Run: headless pygame with SDL's dummy video driver; simulated clock (each Clock.tick advances the game by its frame time, no real sleeping); random seed 0; keys injected as events and as key.get_pressed() state; no mouse input; restart key R tapped at the start of phases 3 and 4.
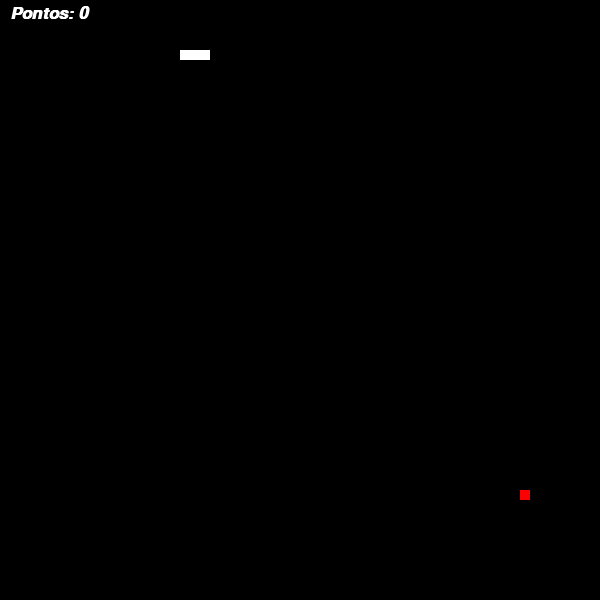
Frame 1 of 4 · flips 1–60 · no input
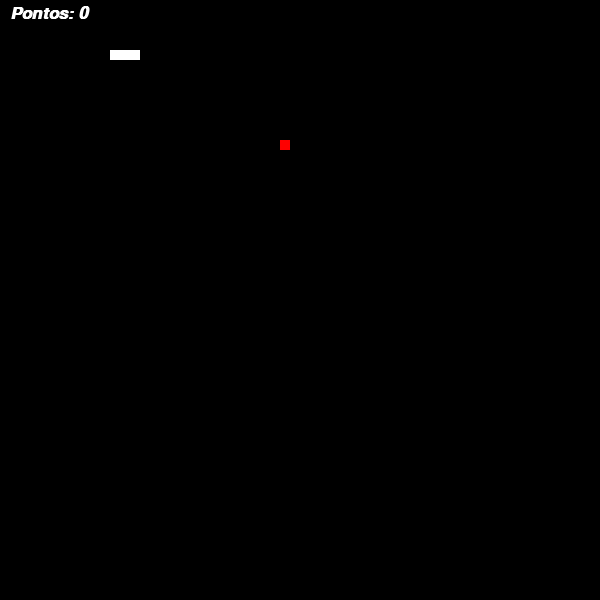
Frame 2 of 4 · flips 61–180 · tapped SPACE, RETURN · held RIGHT (→), D
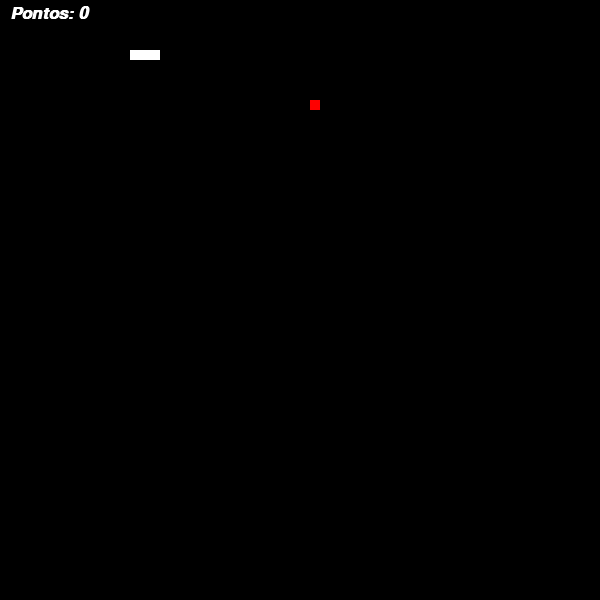
Frame 3 of 4 · flips 181–300 · tapped R · held DOWN (↓), S
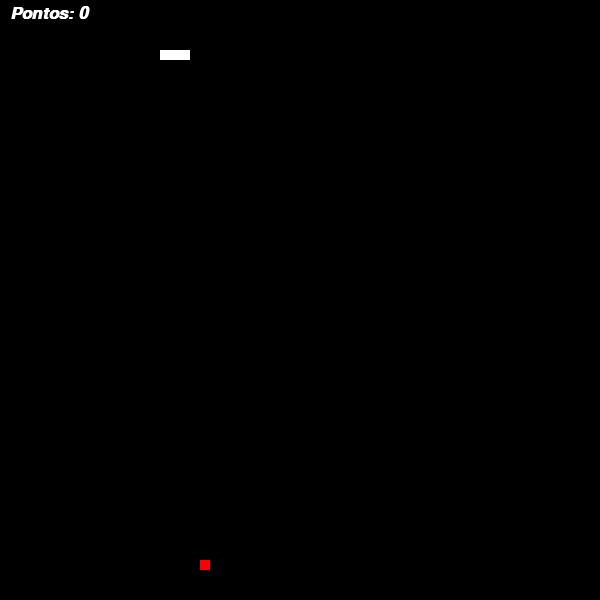
Frame 4 of 4 · flips 301–420 · tapped R · held LEFT (←), A, UP (↑), W

The pygame program that drew these frames:

import pygame
from pygame.locals import *
import random

WINDOW_SIZE = (600, 600)
PIXEL_SIZE = 10


def collision(pos1, pos2):
    return pos1 == pos2


def off_limits(pos):
    if 0 <= pos[0] < WINDOW_SIZE[0] and 0 <= pos[1] < WINDOW_SIZE[1]:
        return False
    else:
        return True


def random_on_grid():
    x = random.randint(0, WINDOW_SIZE[0])
    y = random.randint(0, WINDOW_SIZE[1])
    return x // PIXEL_SIZE * PIXEL_SIZE, y // PIXEL_SIZE * PIXEL_SIZE


pygame.init()
screen = pygame.display.set_mode(WINDOW_SIZE)
pygame.display.set_caption('Snake')

snake_pos = [(250, 50), (260, 50), (270, 50)]
snake_surface = pygame.Surface((PIXEL_SIZE, PIXEL_SIZE))
snake_surface.fill((255, 255, 255))
snake_direction = K_LEFT

apple_surface = pygame.Surface((PIXEL_SIZE, PIXEL_SIZE))
apple_surface.fill((255, 0, 0))
apple_pos = random_on_grid()

acabou = False
fonte = pygame.font.SysFont('arial', 25, True, True)
pontos = 0

def restart_game():
    global snake_pos, apple_pos, snake_direction, pontos
    snake_pos = [(250, 50), (260, 50), (270, 50)]
    snake_direction = K_LEFT
    apple_pos = random_on_grid()
    acabou = False
    pontos = 0

def restart():
    global snake_pos, apple_pos, snake_direction, pontos, acabou
    apple_pos = random_on_grid()
    acabou = False
    pontos = 0

while True:
    pygame.time.Clock().tick(15)
    screen.fill((0, 0, 0))
    mensagem = f'Pontos: {pontos}'
    texto_formado = fonte.render(mensagem, True, (255, 255, 255))
    for event in pygame.event.get():
        if event.type == QUIT:
            pygame.quit()
            quit()
        elif event.type == KEYDOWN:
            if event.key in [K_UP, K_DOWN, K_LEFT, K_RIGHT]:
                snake_direction = event.key

    screen.blit(apple_surface, apple_pos)

    if collision(apple_pos, snake_pos[0]):
        snake_pos.append((-10, -10))
        apple_pos = random_on_grid()
        pontos += 1

    if pontos > 10:
        acabou = True
        fonte_fim = pygame.font.SysFont('arial', 30, False, True)
        mensagem_fim = 'Para reinicar se caso queira, tecle "R".'
        texto_formatado_fim = fonte_fim.render(mensagem_fim, True, (255, 255, 255))
        ret_texto = texto_formatado_fim.get_rect()
        
    while acabou:
        screen.fill((0,0,0))
        for event in pygame.event.get():
            if event.type == QUIT:
                pygame.quit()
                quit()
            if event.type == KEYDOWN:
                if event.key == K_r:
                    print('hihihi')
                    restart()

        ret_texto.center = (300, 300)
        screen.blit(texto_formatado_fim, ret_texto)
        pygame.display.update()
                        
    for pos in snake_pos:
        screen.blit(snake_surface, pos)

    for i in range(len(snake_pos) - 1, 0, -1):
        if collision(snake_pos[0], snake_pos[i]):
            restart_game()
            break
        snake_pos[i] = snake_pos[i - 1]

    if off_limits(snake_pos[0]):
        restart_game()

    if snake_direction == K_UP:
        snake_pos[0] = (snake_pos[0][0], snake_pos[0][1] - PIXEL_SIZE)
    elif snake_direction == K_DOWN:
        snake_pos[0] = (snake_pos[0][0], snake_pos[0][1] + PIXEL_SIZE)
    elif snake_direction == K_LEFT:
        snake_pos[0] = (snake_pos[0][0] - PIXEL_SIZE, snake_pos[0][1])
    elif snake_direction == K_RIGHT:
        snake_pos[0] = (snake_pos[0][0] + PIXEL_SIZE, snake_pos[0][1])
    screen.blit(texto_formado, (10, 5))

    pygame.display.update()
